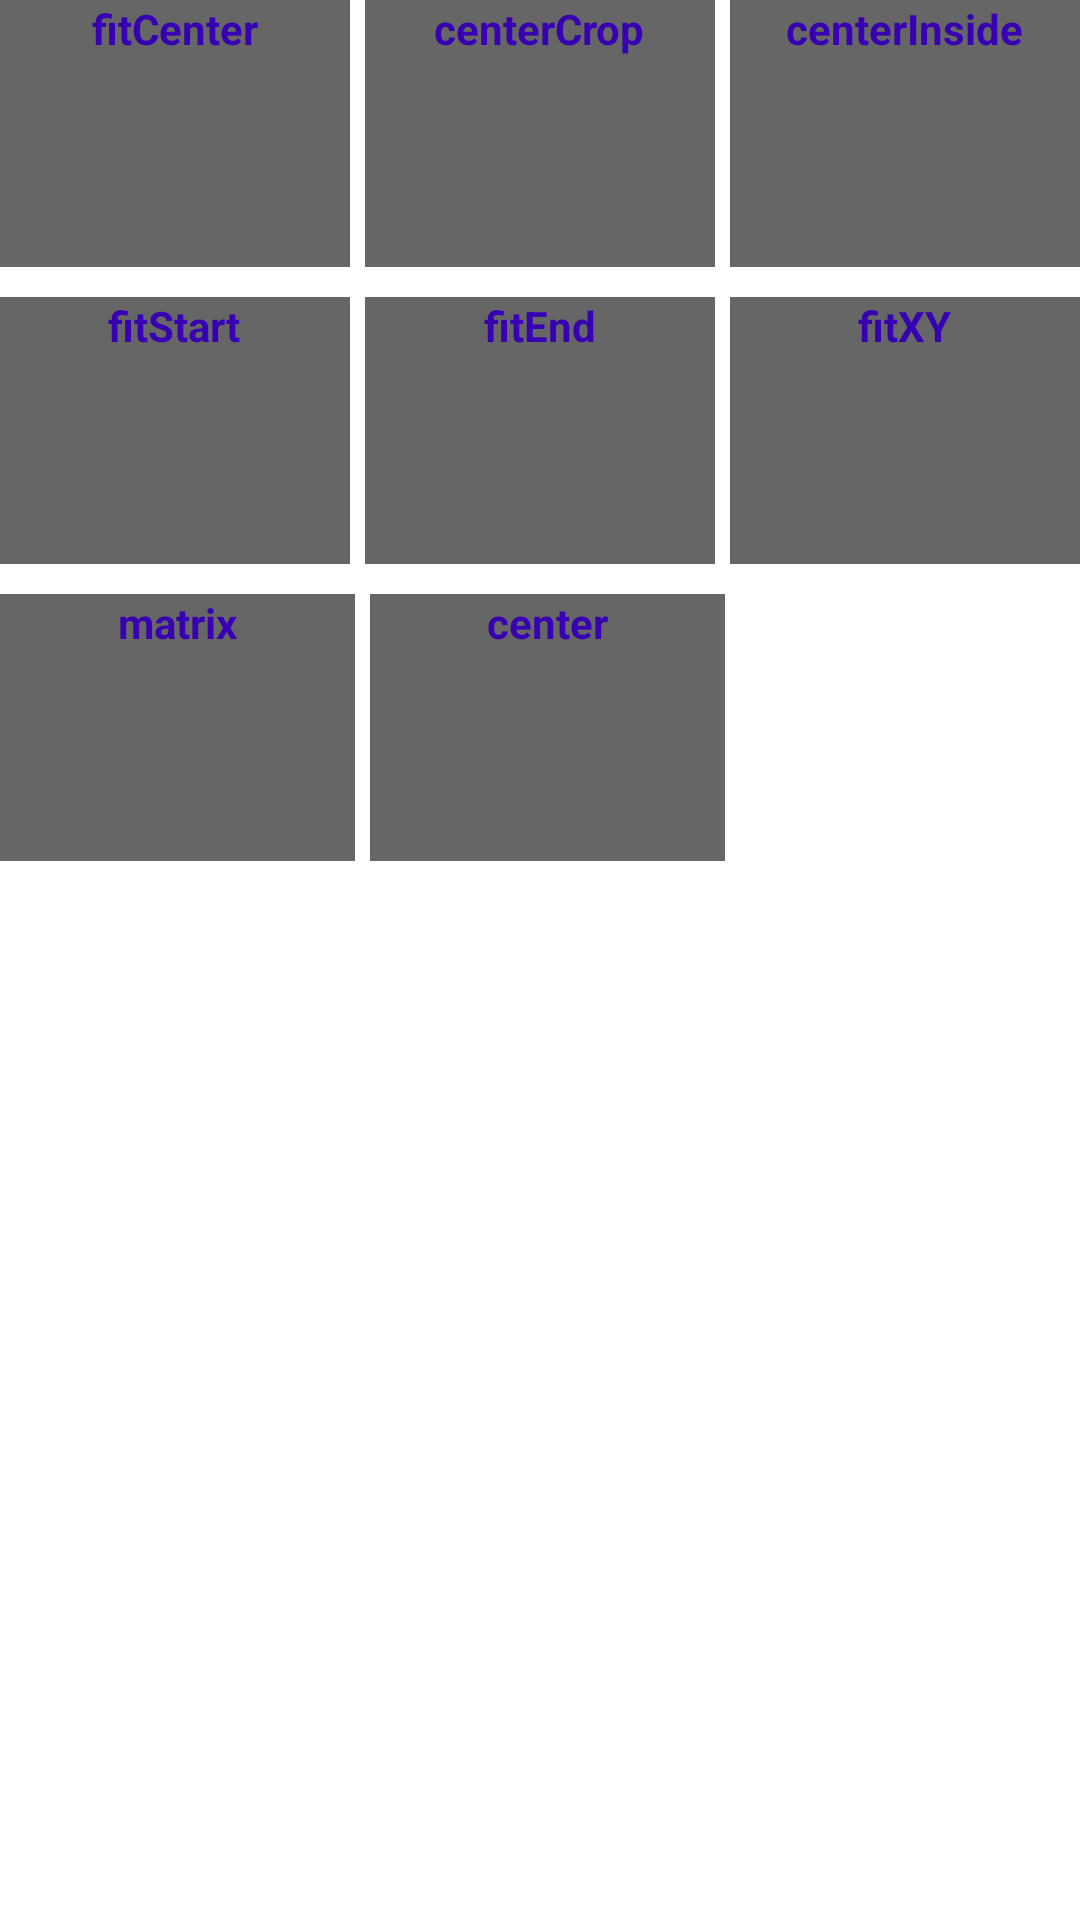

Here is an Android app screen rendered from its layout file. Give the layout XML and the strings, colors and styles it references.
<!-- AndroidManifest.xml: application theme Theme.Android2021 -->
<!-- res/layout/comps_imageview.xml -->
<?xml version="1.0" encoding="utf-8"?>
<LinearLayout xmlns:android="http://schemas.android.com/apk/res/android"
    android:layout_width="match_parent"
    android:layout_height="match_parent"
    android:orientation="vertical">

    

    <LinearLayout
        android:layout_width="match_parent"
        android:layout_height="wrap_content"
        android:orientation="horizontal">
        
        <LinearLayout
            android:layout_width="0dp"
            android:layout_height="wrap_content"
            android:layout_weight="1"
            android:background="#666666"
            android:gravity="center"
            android:orientation="vertical">

            <TextView
                android:layout_width="wrap_content"
                android:layout_height="wrap_content"
                android:gravity="center"
                android:text="fitCenter"
                android:textColor="@color/purple_700"
                android:textSize="14sp"
                android:textStyle="bold" />

            <ImageView
                android:layout_width="wrap_content"
                android:layout_height="70dp"
                android:alpha="1"
                android:background="#ff0000"
                android:scaleType="fitCenter"
                android:src="@drawable/icon_jetpack" />

        </LinearLayout>

        
        <LinearLayout
            android:layout_width="0dp"
            android:layout_height="wrap_content"
            android:layout_weight="1"
            android:background="#666666"
            android:layout_marginLeft="5dp"
            android:gravity="center"
            android:orientation="vertical">

            <TextView
                android:layout_width="wrap_content"
                android:layout_height="wrap_content"
                android:gravity="center"
                android:text="centerCrop"
                android:textColor="@color/purple_700"
                android:textSize="14sp"
                android:textStyle="bold" />

            <ImageView
                android:layout_width="wrap_content"
                android:layout_height="70dp"
                android:scaleType="centerCrop"
                android:src="@drawable/icon_jetpack" />

        </LinearLayout>


        
        <LinearLayout
            android:layout_width="0dp"
            android:layout_height="wrap_content"
            android:layout_weight="1"
            android:background="#666666"
            android:layout_marginLeft="5dp"
            android:gravity="center"
            android:orientation="vertical">

            <TextView
                android:layout_width="wrap_content"
                android:layout_height="wrap_content"
                android:gravity="center"
                android:text="centerInside"
                android:textColor="@color/purple_700"
                android:textSize="14sp"
                android:textStyle="bold" />

            <ImageView
                android:layout_width="wrap_content"
                android:layout_height="70dp"
                android:scaleType="centerInside"
                android:src="@drawable/icon_jetpack" />

        </LinearLayout>

    </LinearLayout>

    

    <LinearLayout
        android:layout_width="match_parent"
        android:layout_height="wrap_content"
        android:layout_marginTop="10dp"
        android:orientation="horizontal">

        
        <LinearLayout
            android:layout_width="0dp"
            android:layout_height="wrap_content"
            android:layout_weight="1"
            android:background="#666666"
            android:gravity="center"
            android:orientation="vertical">

            <TextView
                android:layout_width="wrap_content"
                android:layout_height="wrap_content"
                android:gravity="center"
                android:text="fitStart"
                android:textColor="@color/purple_700"
                android:textSize="14sp"
                android:textStyle="bold" />

            <ImageView
                android:layout_width="wrap_content"
                android:layout_height="70dp"
                android:scaleType="fitStart"
                android:src="@drawable/icon_jetpack" />

        </LinearLayout>

        
        <LinearLayout
            android:layout_width="0dp"
            android:layout_height="wrap_content"
            android:layout_weight="1"
            android:background="#666666"
            android:layout_marginLeft="5dp"
            android:gravity="center"
            android:orientation="vertical">

            <TextView
                android:layout_width="wrap_content"
                android:layout_height="wrap_content"
                android:gravity="center"
                android:text="fitEnd"
                android:textColor="@color/purple_700"
                android:textSize="14sp"
                android:textStyle="bold" />

            <ImageView
                android:layout_width="wrap_content"
                android:layout_height="70dp"
                android:scaleType="fitEnd"
                android:src="@drawable/icon_jetpack" />

        </LinearLayout>


        
        <LinearLayout
            android:layout_width="0dp"
            android:layout_height="wrap_content"
            android:layout_weight="1"
            android:background="#666666"
            android:layout_marginLeft="5dp"
            android:gravity="center"
            android:orientation="vertical">

            <TextView
                android:layout_width="wrap_content"
                android:layout_height="wrap_content"
                android:gravity="center"
                android:text="fitXY"
                android:textColor="@color/purple_700"
                android:textSize="14sp"
                android:textStyle="bold" />

            <ImageView
                android:layout_width="wrap_content"
                android:layout_height="70dp"
                android:scaleType="fitXY"
                android:src="@drawable/icon_jetpack" />

        </LinearLayout>
    </LinearLayout>


    

    <LinearLayout
        android:layout_width="match_parent"
        android:layout_height="wrap_content"
        android:layout_marginTop="10dp"
        android:orientation="horizontal">
        
        <LinearLayout
            android:layout_width="0dp"
            android:layout_height="wrap_content"
            android:layout_weight="1"
            android:background="#666666"
            android:gravity="center"
            android:orientation="vertical">

            <TextView
                android:layout_width="wrap_content"
                android:layout_height="wrap_content"
                android:gravity="center"
                android:text="matrix"
                android:textColor="@color/purple_700"
                android:textSize="14sp"
                android:textStyle="bold" />

            <ImageView
                android:layout_width="wrap_content"
                android:layout_height="70dp"
                android:scaleType="matrix"
                android:src="@drawable/icon_jetpack" />

        </LinearLayout>

        
        <LinearLayout
            android:layout_width="0dp"
            android:layout_height="wrap_content"
            android:layout_weight="1"
            android:background="#666666"
            android:layout_marginLeft="5dp"
            android:gravity="center"
            android:orientation="vertical">

            <TextView
                android:layout_width="wrap_content"
                android:layout_height="wrap_content"
                android:gravity="center"
                android:text="center"
                android:textColor="@color/purple_700"
                android:textSize="14sp"
                android:textStyle="bold" />

            <ImageView
                android:layout_width="wrap_content"
                android:layout_height="70dp"
                android:scaleType="center"
                android:src="@drawable/icon_jetpack" />

        </LinearLayout>

        <View
            android:layout_width="0dp"
            android:layout_weight="1"
            android:layout_height="wrap_content"/>

    </LinearLayout>



</LinearLayout>
<!-- resources referenced by this layout -->
<resources>
  <style name="Theme.Android2021" parent="Theme.MaterialComponents.Light.NoActionBar">
          
          <item name="colorPrimary">@color/purple_500</item>
          <item name="colorPrimaryVariant">@color/purple_700</item>
  
          
          <item name="colorSecondary">@color/teal_200</item>
          <item name="colorSecondaryVariant">@color/teal_700</item>
          <item name="colorOnSecondary">@color/black</item>
          
          <item name="android:statusBarColor" tools:targetApi="l">?attr/colorPrimaryVariant</item>
          
      </style>
  <!-- not gathered from this repository: default colours our renderer supplied (Android Studio template values) -->
  <color name="purple_500">#FF6200EE</color>
  <color name="purple_700">#FF3700B3</color>
  <color name="teal_200">#FF03DAC5</color>
  <color name="teal_700">#FF018786</color>
  <color name="black">#FF000000</color>
</resources>
